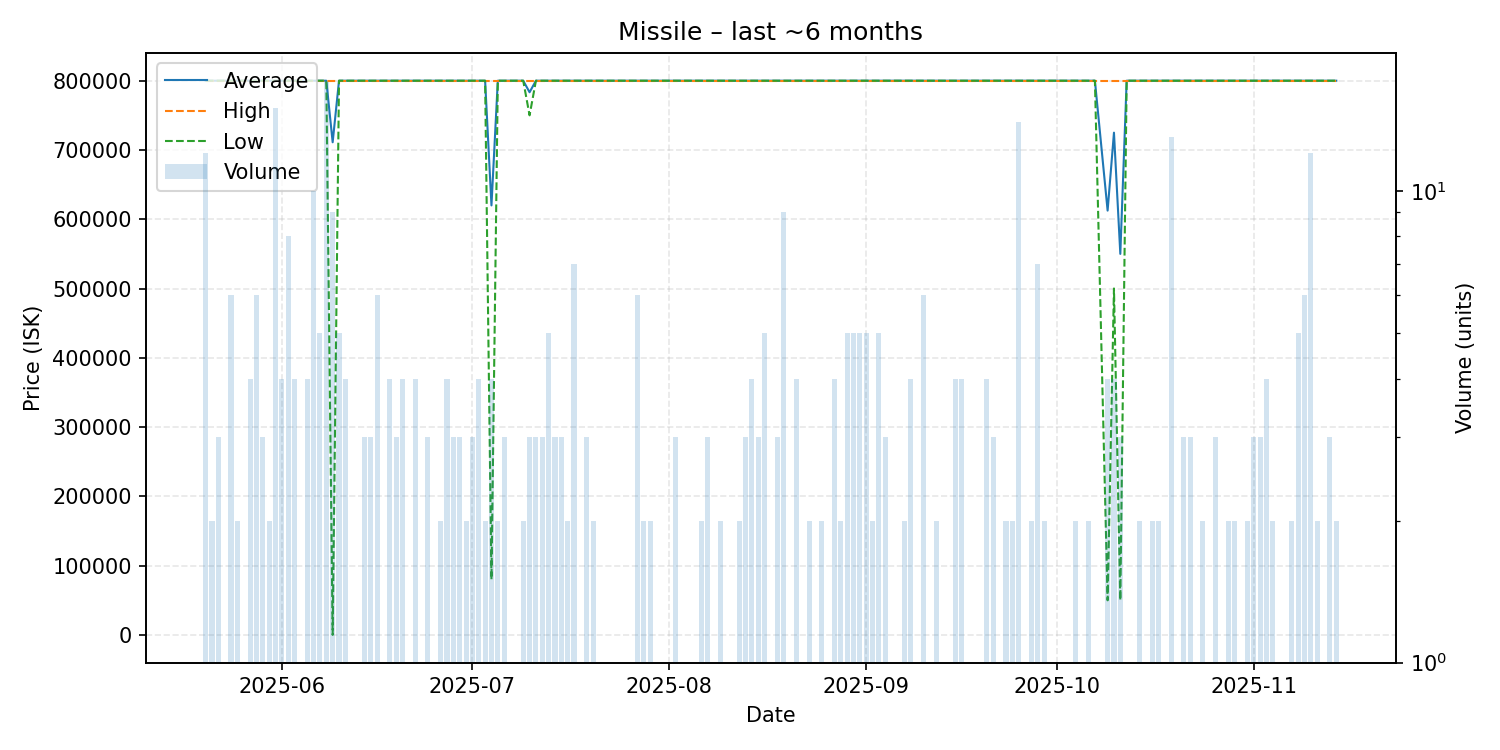

The data file committed next to this chart (first rows):
date, average, highest, lowest, order_count, volume
2025-05-20, 800000, 800000, 800000, 3, 12
2025-05-21, 800000, 800000, 800000, 2, 2
2025-05-22, 800000, 800000, 800000, 3, 3
2025-05-23, 800000, 800000, 800000, 1, 1
2025-05-24, 800000, 800000, 800000, 6, 6
2025-05-25, 799950, 800000, 799900, 2, 2
2025-05-26, 800000, 800000, 800000, 1, 1
2025-05-27, 800000, 800000, 800000, 4, 4
2025-05-28, 800000, 800000, 800000, 6, 6
2025-05-29, 800000, 800000, 800000, 3, 3
2025-05-30, 800000, 800000, 800000, 2, 2
2025-05-31, 800000, 800000, 800000, 15, 15
2025-06-01, 800000, 800000, 800000, 4, 4
2025-06-02, 800000, 800000, 800000, 8, 8
2025-06-03, 800000, 800000, 800000, 4, 4
2025-06-05, 800000, 800000, 800000, 4, 4
2025-06-06, 800000, 800000, 800000, 10, 10
2025-06-07, 800000, 800000, 800000, 5, 5
2025-06-08, 800000, 800000, 800000, 17, 17
2025-06-09, 711122, 800000, 100.0, 9, 9
2025-06-10, 800000, 800000, 800000, 5, 5
2025-06-11, 800000, 800000, 800000, 4, 4
2025-06-12, 800000, 800000, 800000, 1, 1
2025-06-13, 800000, 800000, 800000, 1, 1
2025-06-14, 800000, 800000, 800000, 3, 3
2025-06-15, 800000, 800000, 800000, 3, 3
2025-06-16, 800000, 800000, 800000, 6, 6
2025-06-18, 800000, 800000, 800000, 4, 4
2025-06-19, 800000, 800000, 800000, 3, 3
2025-06-20, 800000, 800000, 800000, 4, 4
2025-06-22, 800000, 800000, 800000, 4, 4
2025-06-23, 800000, 800000, 800000, 1, 1
2025-06-24, 800000, 800000, 800000, 3, 3
2025-06-26, 800000, 800000, 800000, 2, 2
2025-06-27, 800000, 800000, 800000, 4, 4
2025-06-28, 800000, 800000, 800000, 3, 3
2025-06-29, 800000, 800000, 800000, 3, 3
2025-06-30, 800000, 800000, 800000, 2, 2
2025-07-01, 800000, 800000, 800000, 3, 3
2025-07-02, 800000, 800000, 800000, 4, 4
2025-07-03, 800000, 800000, 800000, 2, 2
2025-07-04, 620000, 800000, 80000, 4, 4
2025-07-05, 800000, 800000, 800000, 2, 2
2025-07-06, 800000, 800000, 800000, 3, 3
2025-07-07, 800000, 800000, 800000, 1, 1
2025-07-08, 800000, 800000, 800000, 1, 1
2025-07-09, 800000, 800000, 800000, 2, 2
2025-07-10, 783333, 800000, 750000, 3, 3
2025-07-11, 800000, 800000, 800000, 2, 3
2025-07-12, 800000, 800000, 800000, 3, 3
2025-07-13, 800000, 800000, 800000, 5, 5
2025-07-14, 800000, 800000, 800000, 3, 3
2025-07-15, 800000, 800000, 800000, 3, 3
2025-07-16, 800000, 800000, 800000, 2, 2
2025-07-17, 800000, 800000, 800000, 7, 7
2025-07-18, 800000, 800000, 800000, 1, 1
2025-07-19, 800000, 800000, 800000, 3, 3
2025-07-20, 800000, 800000, 800000, 2, 2
2025-07-21, 800000, 800000, 800000, 1, 1
2025-07-22, 800000, 800000, 800000, 1, 1
... 102 more rows
